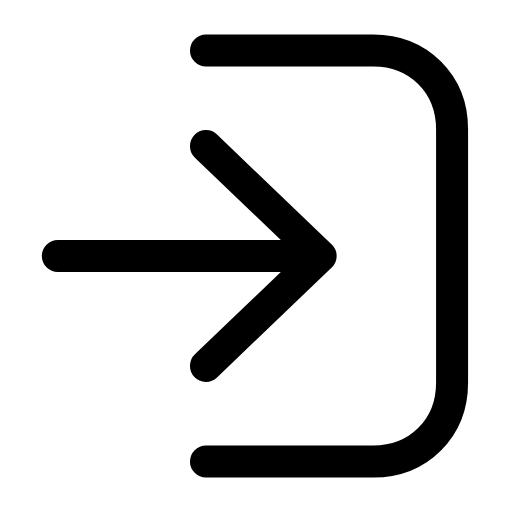
t = 0.00 s
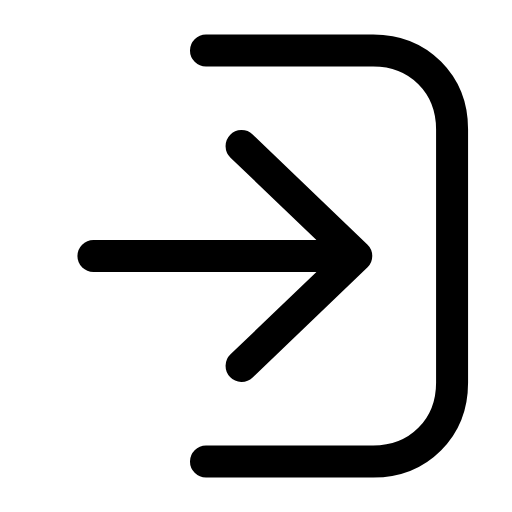
t = 0.25 s
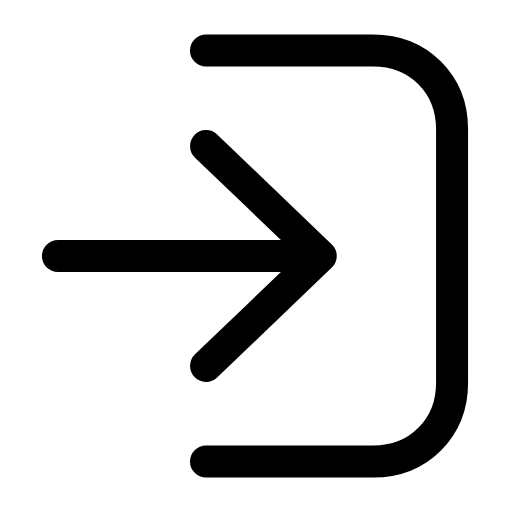
t = 0.50 s
t = 0.73 s: frame unchanged from t = 0.00 s, image omitted
t = 0.99 s: frame unchanged from t = 0.00 s, image omitted
t = 1.25 s: frame unchanged from t = 0.00 s, image omitted

The animated SVG that drew these frames (rendered in a browser with its animation timeline set to each time). Animation: 1 SMIL element (animateTransform=1); one cycle of 1.50 s, repeats indefinitely.

<svg xmlns="http://www.w3.org/2000/svg" width="24" height="24" viewBox="0 0 24 24" fill="none"><g transform="translate(-0.873 -1.44) scale(1.12)"><path stroke="currentColor" stroke-width="1.339" stroke-linecap="round" stroke-linejoin="round" fill="none" d="M9.4 3.4L16.4 3.4C18.3 3.4 19.7 4.8 19.7 6.7L19.7 17.3C19.7 19.2 18.3 20.6 16.4 20.6L9.4 20.6"></path><g><animateTransform attributeName="transform" type="translate" values="0 0;0 0;1.8 0;0 0;0 0;0 0;0 0;1.8 0;0 0;0 0;0 0" keyTimes="0;0.135;0.2475;0.36;0.45;0.6;0.66;0.735;0.81;0.9;1" dur="1.5s" repeatCount="indefinite" calcMode="spline" keySplines="0.16 1 0.3 1;0.16 1 0.3 1;0.16 1 0.3 1;0.16 1 0.3 1;0.16 1 0.3 1;0.16 1 0.3 1;0.16 1 0.3 1;0.16 1 0.3 1;0.16 1 0.3 1;0.16 1 0.3 1"/><line stroke="currentColor" stroke-width="1.339" stroke-linecap="round" stroke-linejoin="round" fill="none" x1="3.2" y1="12" x2="14.1" y2="12"></line><path stroke="currentColor" stroke-width="1.339" stroke-linecap="round" stroke-linejoin="round" fill="none" d="M9.4 7.4L14.2 12L9.4 16.6"></path></g></g></svg>
